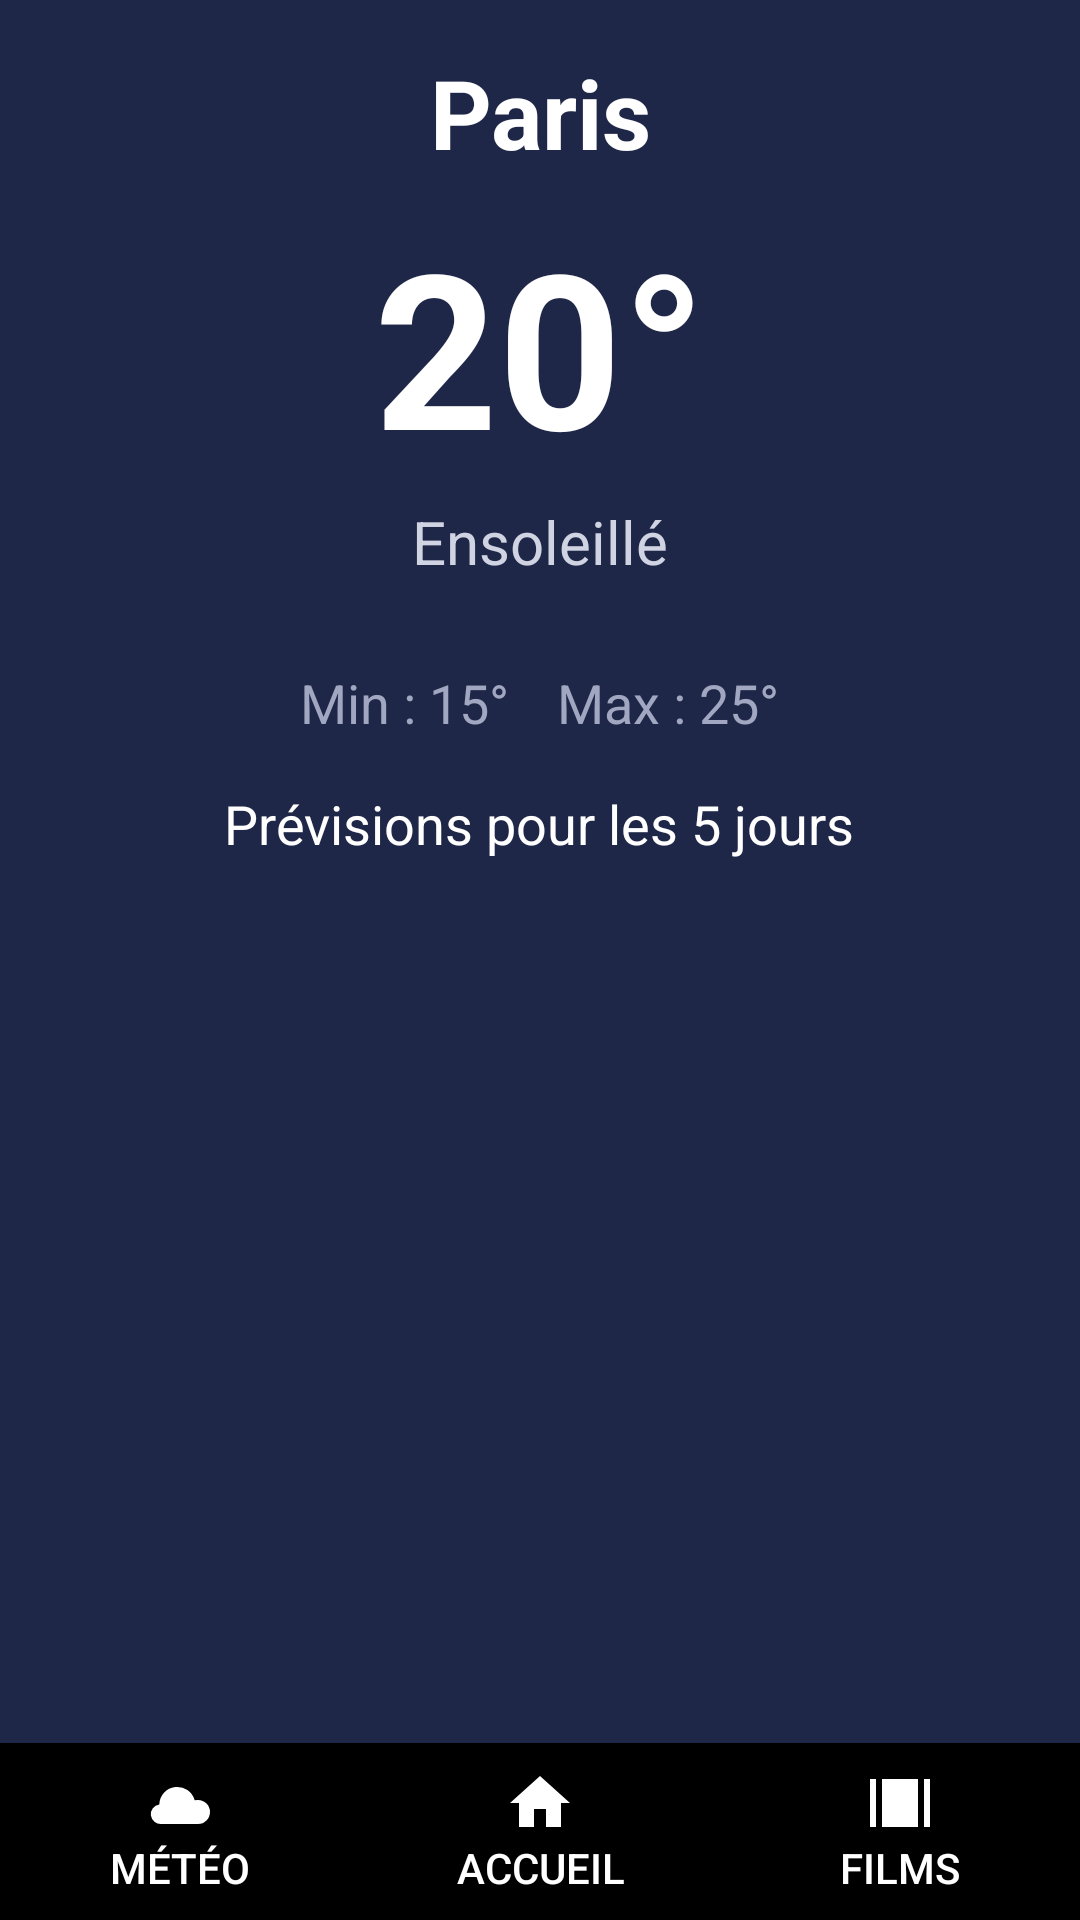

Android layout source for this screen:
<!-- AndroidManifest.xml: application theme Theme.Time2Watch -->
<!-- res/layout/activity_meteo.xml -->
<LinearLayout xmlns:android="http://schemas.android.com/apk/res/android"
    android:layout_width="match_parent"
    android:layout_height="match_parent"
    android:orientation="vertical"
    android:background="#1E2747"
    >

    
    <TextView
        android:id="@+id/city_name"
        android:layout_width="wrap_content"
        android:layout_height="wrap_content"
        android:text="Paris"
        android:textSize="32sp"
        android:textStyle="bold"
        android:textColor="#FFFFFF"
        android:gravity="center"
        android:layout_gravity="center_horizontal"
        android:paddingBottom="8dp"
        android:paddingTop="16dp"/>

    
    <TextView
        android:id="@+id/temperature"
        android:layout_width="wrap_content"
        android:layout_height="wrap_content"
        android:text="20°"
        android:textSize="72sp"
        android:textStyle="bold"
        android:textColor="#FFFFFF"
        android:gravity="center"
        android:layout_gravity="center_horizontal"
        android:paddingBottom="4dp" />

    
    <TextView
        android:id="@+id/weather_description"
        android:layout_width="wrap_content"
        android:layout_height="wrap_content"
        android:text="Ensoleillé"
        android:textSize="20sp"
        android:textColor="#D0D3E2"
        android:gravity="center"
        android:layout_gravity="center_horizontal"
        android:paddingBottom="12dp" />

    
    <LinearLayout
        android:layout_width="wrap_content"
        android:layout_height="wrap_content"
        android:orientation="horizontal"
        android:gravity="center"
        android:layout_gravity="center_horizontal"
        android:paddingBottom="24dp"
        android:padding="16dp">

        <TextView
            android:id="@+id/temp_min"
            android:layout_width="wrap_content"
            android:layout_height="wrap_content"
            android:text="Min : 15°"
            android:textSize="18sp"
            android:textColor="#A1A7C1"
            android:layout_marginEnd="16dp" />

        <TextView
            android:id="@+id/temp_max"
            android:layout_width="wrap_content"
            android:layout_height="wrap_content"
            android:text="Max : 25°"
            android:textSize="18sp"
            android:textColor="#A1A7C1" />
    </LinearLayout>

    
    <TextView
        android:id="@+id/forecast_title"
        android:layout_width="wrap_content"
        android:layout_height="wrap_content"
        android:text="Prévisions pour les 5 jours"
        android:textSize="18sp"
        android:textColor="#FFFFFF"
        android:gravity="center"
        android:layout_gravity="center_horizontal"
        android:paddingBottom="8dp" />

    
    <androidx.recyclerview.widget.RecyclerView
        android:id="@+id/recycler_view_forecast"
        android:layout_width="match_parent"
        android:layout_height="0dp"
        android:layout_weight="1"
        android:padding="16dp"
        android:clipToPadding="false"
        android:elevation="8dp" />

    
    <LinearLayout
        android:id="@+id/bottom_navigation"
        android:layout_width="match_parent"
        android:layout_height="wrap_content"
        android:layout_alignParentBottom="true"
        android:orientation="horizontal"
        android:background="#000000">

        
        <Button
            android:id="@+id/btn_weather"
            android:layout_width="0dp"
            android:layout_height="wrap_content"
            android:layout_weight="1"
            android:text="Météo"
            android:drawableTop="@drawable/ic_weather"
            android:background="?attr/selectableItemBackground"
            android:textColor="#ffff"
            android:padding="8dp" />

        
        <Button
            android:id="@+id/btn_home"
            android:layout_width="0dp"
            android:layout_height="wrap_content"
            android:layout_weight="1"
            android:text="Accueil"
            android:drawableTop="@drawable/ic_home"
            android:background="?attr/selectableItemBackground"
            android:textColor="#fff"
            android:padding="8dp" />

        
        <Button
            android:id="@+id/btn_movies"
            android:layout_width="0dp"
            android:layout_height="wrap_content"
            android:layout_weight="1"
            android:text="Films"
            android:drawableTop="@drawable/ic_movies"
            android:background="?attr/selectableItemBackground"
            android:textColor="#ffff"
            android:padding="8dp" />

    </LinearLayout>

</LinearLayout>
<!-- resources referenced by this layout -->
<resources>
  <!-- drawable ic_home (drawable) -->
  <vector xmlns:android="http://schemas.android.com/apk/res/android"
      android:width="24dp"
      android:height="24dp"
      android:viewportWidth="24"
      android:viewportHeight="24">
      <path
          android:fillColor="#ffff"
          android:pathData="M10,20v-6h4v6h5v-8h3L12,3 2,12h3v8h5z" />
  </vector>
  <!-- drawable ic_movies (drawable) -->
  <vector xmlns:android="http://schemas.android.com/apk/res/android"
      android:width="24dp"
      android:height="24dp"
      android:viewportWidth="24"
      android:viewportHeight="24">
  
      
      <path
          android:fillColor="#ffffff"
          android:pathData="M2,4 L22,4 L22,20 L2,20 Z M4,4 L4,20 L6,20 L6,4 Z M18,4 L18,20 L20,20 L20,4 Z" />
  
      
      <rect
          android:width="4dp"
          android:height="4dp"
          android:x="6dp"
          android:y="10dp"
          android:fillColor="#FFFFFF" />
      <rect
          android:width="4dp"
          android:height="4dp"
          android:x="10dp"
          android:y="10dp"
          android:fillColor="#FFFFFF" />
      <rect
          android:width="4dp"
          android:height="4dp"
          android:x="14dp"
          android:y="10dp"
          android:fillColor="#FFFFFF" />
  </vector>
  <!-- drawable ic_weather (drawable) -->
  <vector xmlns:android="http://schemas.android.com/apk/res/android"
      android:width="24dp"
      android:height="24dp"
      android:viewportWidth="24"
      android:viewportHeight="24">
      <path
          android:fillColor="#ffff"
          android:pathData="M6,19h12a4,4 0,0 0,0 -8 4.2,4.2 0,0 0,-1.1 0.1 6,6 0,0 0,-11.8 1.4A3,3 0,0 0,6 19z" />
  </vector>
  <style name="Theme.Time2Watch" parent="Theme.MaterialComponents.DayNight.NoActionBar">
          
          <item name="colorPrimary">@color/purple_500</item>
          <item name="colorPrimaryVariant">@color/purple_700</item>
          <item name="colorOnPrimary">@color/white</item>
          
          <item name="colorSecondary">@color/teal_200</item>
          <item name="colorSecondaryVariant">@color/teal_700</item>
          <item name="colorOnSecondary">@color/black</item>
          
          <item name="android:statusBarColor">?attr/colorPrimaryVariant</item>
          
      </style>
  <color name="purple_500">#FF6200EE</color>
  <color name="purple_700">#FF3700B3</color>
  <color name="white">#FFFFFFFF</color>
  <color name="teal_200">#FF03DAC5</color>
  <color name="teal_700">#FF018786</color>
  <color name="black">#000000</color>
</resources>
